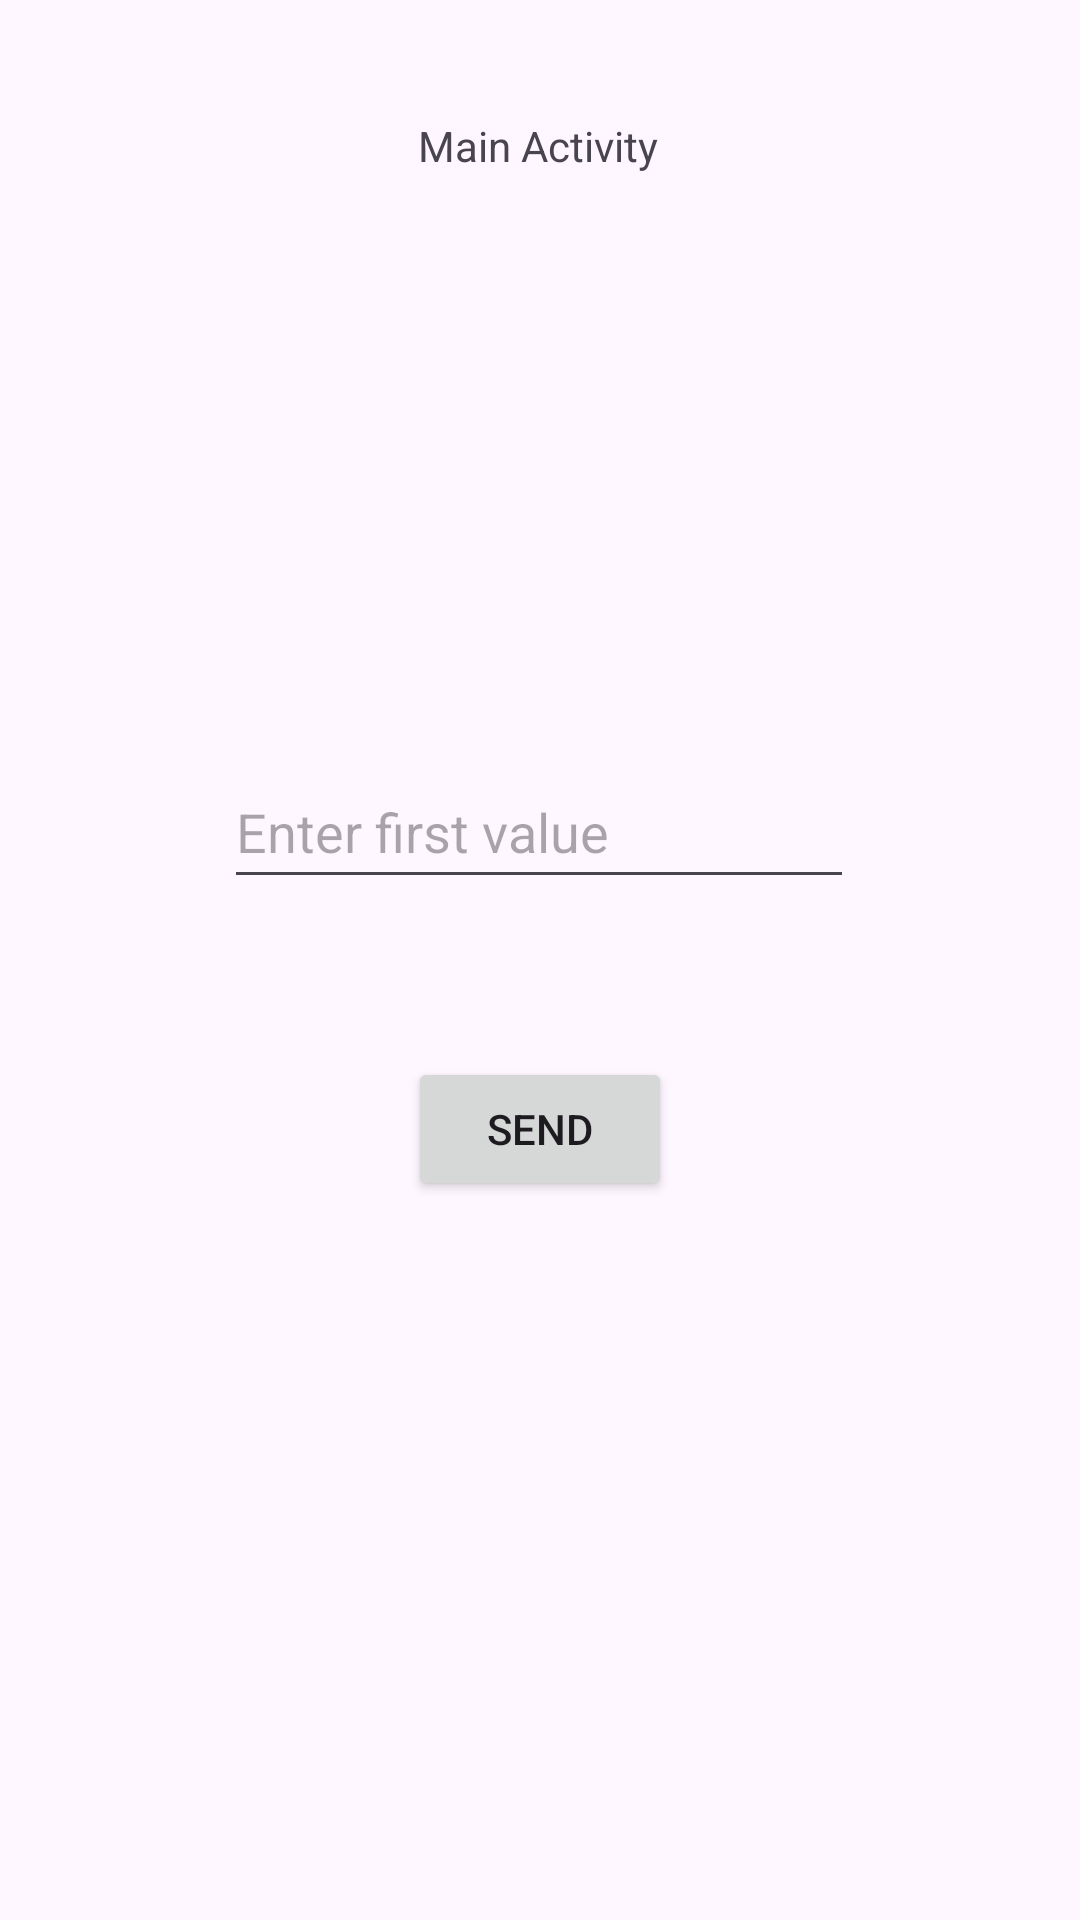

Android layout source for this screen:
<!-- AndroidManifest.xml: application theme Theme.TP03 -->
<!-- res/layout/activity_main.xml -->
<?xml version="1.0" encoding="utf-8"?>
<androidx.constraintlayout.widget.ConstraintLayout xmlns:android="http://schemas.android.com/apk/res/android"
    xmlns:app="http://schemas.android.com/apk/res-auto"
    xmlns:tools="http://schemas.android.com/tools"
    android:layout_width="match_parent"
    android:layout_height="match_parent"
    tools:context=".MainActivity">

    <TextView
        android:id="@+id/TvMain"
        android:layout_width="wrap_content"
        android:layout_height="wrap_content"
        android:text="@string/test"
        android:visibility="invisible"
        app:layout_constraintBottom_toBottomOf="parent"
        app:layout_constraintEnd_toEndOf="parent"
        app:layout_constraintStart_toStartOf="parent"
        app:layout_constraintTop_toTopOf="parent"
        app:layout_constraintVertical_bias="0.192" />

    <EditText
        android:id="@+id/EtMain"
        android:layout_width="wrap_content"
        android:layout_height="wrap_content"
        android:ems="10"
        android:hint="@string/hint_et_main"
        android:inputType="text"
        android:minHeight="48dp"
        app:layout_constraintBottom_toBottomOf="parent"
        app:layout_constraintEnd_toEndOf="parent"
        app:layout_constraintHorizontal_bias="0.497"
        app:layout_constraintStart_toStartOf="parent"
        app:layout_constraintTop_toTopOf="parent"
        app:layout_constraintVertical_bias="0.425" />

    <Button
        android:id="@+id/BtnMain"
        android:layout_width="wrap_content"
        android:layout_height="wrap_content"
        android:text="@string/send"
        app:layout_constraintBottom_toBottomOf="parent"
        app:layout_constraintEnd_toEndOf="parent"
        app:layout_constraintStart_toStartOf="parent"
        app:layout_constraintTop_toTopOf="parent"
        app:layout_constraintVertical_bias="0.595" />

    <TextView
        android:id="@+id/textView"
        android:layout_width="wrap_content"
        android:layout_height="wrap_content"
        android:text="@string/main_activity"
        app:layout_constraintBottom_toBottomOf="parent"
        app:layout_constraintEnd_toEndOf="parent"
        app:layout_constraintHorizontal_bias="0.498"
        app:layout_constraintStart_toStartOf="parent"
        app:layout_constraintTop_toTopOf="parent"
        app:layout_constraintVertical_bias="0.063" />

</androidx.constraintlayout.widget.ConstraintLayout>
<!-- resources referenced by this layout -->
<resources>
  <string name="hint_et_main">Enter first value</string>
  <string name="main_activity">Main Activity</string>
  <string name="send">Send</string>
  <string name="test">Test</string>
  <style name="Theme.TP03" parent="Base.Theme.TP03" />
  <style name="Base.Theme.TP03" parent="Theme.Material3.DayNight.NoActionBar">
          
          
      </style>
</resources>
